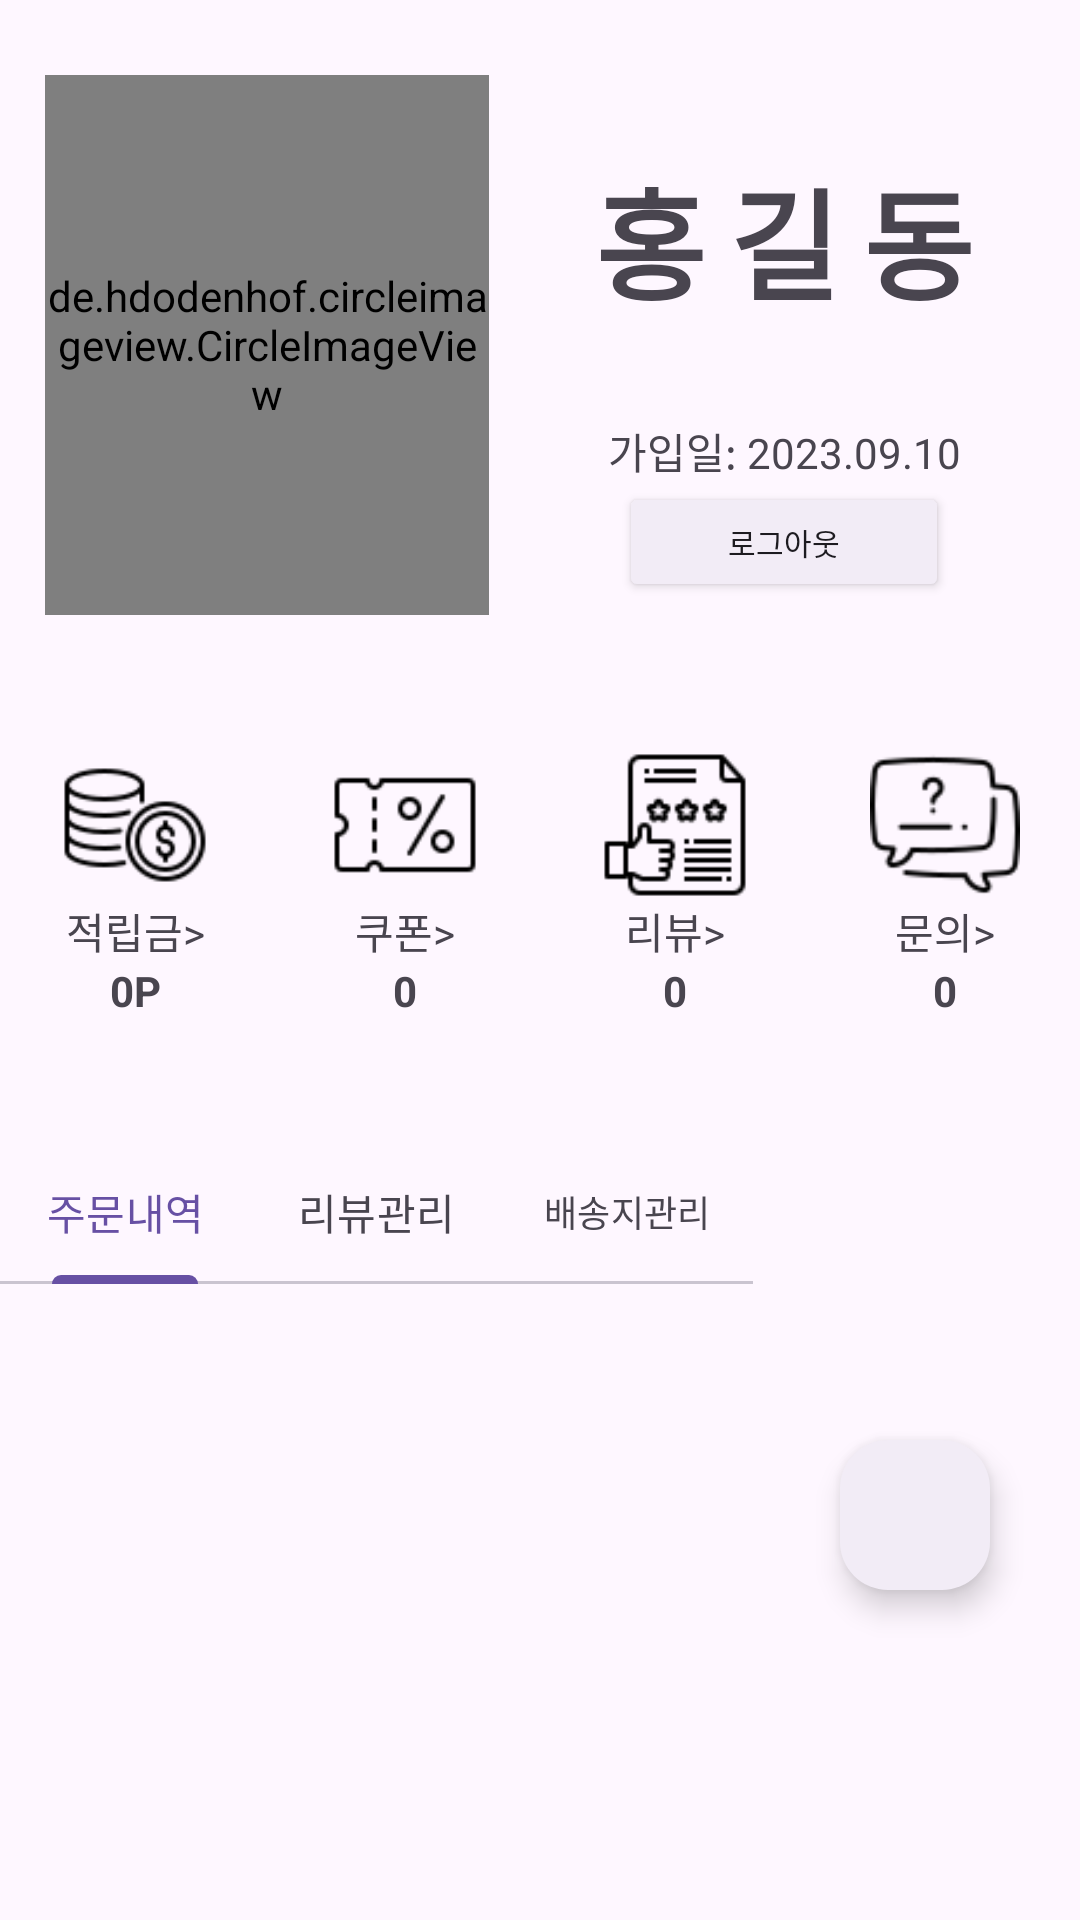

Reconstruct the res/layout file that produces this screen, plus the resources it refers to.
<!-- AndroidManifest.xml: application theme Theme.Team5AndroidProject -->
<!-- res/layout/fragment_my_page.xml -->
<?xml version="1.0" encoding="utf-8"?>
<androidx.constraintlayout.widget.ConstraintLayout
    xmlns:android="http://schemas.android.com/apk/res/android"
    xmlns:app="http://schemas.android.com/apk/res-auto"
    xmlns:tools="http://schemas.android.com/tools"
    android:layout_width="match_parent"
    android:layout_height="match_parent"
    tools:context=".ui.fragment.MyPageFragment">

    <androidx.core.widget.NestedScrollView
        android:id="@+id/mypage_nested_scroll"
        android:layout_width="match_parent"
        android:layout_height="match_parent"
        app:layout_constraintEnd_toEndOf="parent"
        app:layout_constraintStart_toStartOf="parent"
        app:layout_constraintTop_toTopOf="parent">

        <LinearLayout
            android:layout_width="match_parent"
            android:layout_height="wrap_content"
            android:orientation="vertical">

            <LinearLayout
                android:layout_width="match_parent"
                android:layout_height="230dp"
                android:orientation="horizontal"
                android:layout_marginLeft="15dp">

                <LinearLayout
                    android:layout_width="match_parent"
                    android:layout_height="match_parent"
                    android:layout_weight="4"
                    android:gravity="center_vertical"
                    android:orientation="vertical">

                    <de.hdodenhof.circleimageview.CircleImageView
                        android:id="@+id/profile_image"
                        android:layout_width="match_parent"
                        android:layout_height="180dp"
                        android:layout_gravity="center"
                        android:src="@drawable/photo2" />

                </LinearLayout>

                <LinearLayout
                    android:layout_width="match_parent"
                    android:layout_height="match_parent"
                    android:layout_weight="3"
                    android:gravity="left"
                    android:orientation="vertical">

                    <TextView
                        android:id="@+id/txt_name"
                        android:layout_width="match_parent"
                        android:layout_height="120dp"
                        android:layout_marginTop="20dp"
                        android:gravity="center"
                        android:letterSpacing="0.2"
                        android:paddingBottom="0dp"
                        android:text="홍길동"
                        android:textSize="40dp"
                        android:textStyle="bold" />

                    <TextView
                        android:id="@+id/txt_created_at"
                        android:layout_width="match_parent"
                        android:layout_height="wrap_content"
                        android:gravity="center"
                        android:text="가입일: 2023.09.10" />

                    <androidx.appcompat.widget.AppCompatButton
                        android:id="@+id/btn_logout"
                        android:layout_width="110sp"
                        android:layout_height="40sp"
                        android:layout_gravity="center"
                        android:text="로그아웃"
                        android:backgroundTint="#F2ECF6"
                        android:textSize="10dp" />

                </LinearLayout>

            </LinearLayout>

            <LinearLayout
                android:layout_width="match_parent"
                android:layout_height="110dp"
                android:layout_marginTop="20dp"
                android:orientation="horizontal">

                <LinearLayout
                    android:id="@+id/layout_point"
                    android:layout_width="match_parent"
                    android:layout_height="match_parent"
                    android:layout_weight="1"
                    android:orientation="vertical">

                    <ImageView
                        android:id="@+id/imageView2"
                        android:layout_width="50dp"
                        android:layout_height="50dp"
                        android:layout_gravity="center"
                        android:src="@drawable/icons_point" />

                    <TextView
                        android:id="@+id/textView7"
                        android:layout_width="match_parent"
                        android:layout_height="wrap_content"
                        android:text="적립금>"
                        android:textAlignment="center" />

                    <TextView
                        android:id="@+id/txt_point"
                        android:layout_width="match_parent"
                        android:layout_height="wrap_content"
                        android:text="0P"
                        android:textAlignment="center"
                        android:textStyle="bold" />
                </LinearLayout>

                <LinearLayout
                    android:id="@+id/layout_coupon"
                    android:layout_width="match_parent"
                    android:layout_height="match_parent"
                    android:layout_weight="1"
                    android:orientation="vertical">

                    <ImageView
                        android:id="@+id/imageView3"
                        android:layout_width="50dp"
                        android:layout_height="50dp"
                        android:layout_gravity="center"
                        android:src="@drawable/icons_coupon" />

                    <TextView
                        android:id="@+id/textView9"
                        android:layout_width="match_parent"
                        android:layout_height="wrap_content"
                        android:text="쿠폰>"
                        android:textAlignment="center" />

                    <TextView
                        android:id="@+id/txt_coupon"
                        android:layout_width="match_parent"
                        android:layout_height="wrap_content"
                        android:text="0"
                        android:textAlignment="center"
                        android:textStyle="bold" />
                </LinearLayout>

                <LinearLayout
                    android:id="@+id/layout_review"
                    android:layout_width="match_parent"
                    android:layout_height="match_parent"
                    android:layout_weight="1"
                    android:orientation="vertical">

                    <ImageView
                        android:id="@+id/imageView4"
                        android:layout_width="50dp"
                        android:layout_height="50dp"
                        android:layout_gravity="center"
                        android:src="@drawable/icons_review" />

                    <TextView
                        android:id="@+id/textView10"
                        android:layout_width="match_parent"
                        android:layout_height="wrap_content"
                        android:text="리뷰>"
                        android:textAlignment="center" />

                    <TextView
                        android:id="@+id/txt_review"
                        android:layout_width="match_parent"
                        android:layout_height="wrap_content"
                        android:text="0"
                        android:textAlignment="center"
                        android:textStyle="bold" />
                </LinearLayout>

                <LinearLayout
                    android:id="@+id/layout_inquriy"
                    android:layout_width="match_parent"
                    android:layout_height="match_parent"
                    android:layout_weight="1"
                    android:orientation="vertical">

                    <ImageView
                        android:id="@+id/imageView5"
                        android:layout_width="50dp"
                        android:layout_height="50dp"
                        android:layout_gravity="center"
                        android:src="@drawable/icons_inquiry" />

                    <TextView
                        android:id="@+id/textView11"
                        android:layout_width="match_parent"
                        android:layout_height="wrap_content"
                        android:text="문의>"
                        android:textAlignment="center" />

                    <TextView
                        android:id="@+id/txt_inquriy"
                        android:layout_width="match_parent"
                        android:layout_height="wrap_content"
                        android:text="0"
                        android:textAlignment="center"
                        android:textStyle="bold" />
                </LinearLayout>
            </LinearLayout>

            <LinearLayout
                android:layout_width="match_parent"
                android:layout_height="wrap_content"
                android:layout_marginTop="20dp"
                android:orientation="vertical">

                <com.google.android.material.tabs.TabLayout
                    android:id="@+id/tabLayout"
                    android:layout_width="251dp"
                    android:layout_height="wrap_content"
                    app:tabGravity="fill"
                    app:tabMode="fixed">

                    <com.google.android.material.tabs.TabItem
                        android:layout_width="wrap_content"
                        android:layout_height="wrap_content"
                        android:text="주문내역" />

                    <com.google.android.material.tabs.TabItem
                        android:layout_width="wrap_content"
                        android:layout_height="wrap_content"
                        android:text="리뷰관리" />

                    <com.google.android.material.tabs.TabItem
                        android:layout_width="wrap_content"
                        android:layout_height="wrap_content"
                        android:text="배송지관리" />
                </com.google.android.material.tabs.TabLayout>

                <androidx.viewpager2.widget.ViewPager2
                    android:id="@+id/viewpager_mypage"
                    android:layout_width="match_parent"
                    android:layout_height="wrap_content" />

            </LinearLayout>

        </LinearLayout>
    </androidx.core.widget.NestedScrollView>

    <com.google.android.material.floatingactionbutton.FloatingActionButton
        android:id="@+id/btn_mypage_float"
        android:layout_width="50dp"
        android:layout_height="wrap_content"
        android:layout_marginEnd="30dp"
        android:layout_marginBottom="110dp"
        android:clickable="true"
        android:backgroundTint="#F2ECF6"
        android:src="@drawable/baseline_keyboard_arrow_up_24"
        app:layout_constraintBottom_toBottomOf="parent"
        app:layout_constraintEnd_toEndOf="parent"
        tools:ignore="MissingConstraints" />

</androidx.constraintlayout.widget.ConstraintLayout>
<!-- resources referenced by this layout -->
<resources>
  <!-- drawable icons_coupon: png bitmap (drawable, 782 bytes) -->
  <!-- drawable icons_inquiry: png bitmap (drawable, 1584 bytes) -->
  <!-- drawable icons_point: png bitmap (drawable, 1759 bytes) -->
  <!-- drawable icons_review: png bitmap (drawable, 877 bytes) -->
  <style name="Theme.Team5AndroidProject" parent="Base.Theme.Team5AndroidProject" />
  <style name="Base.Theme.Team5AndroidProject" parent="Theme.Material3.DayNight.NoActionBar">
          
          
      </style>
</resources>
